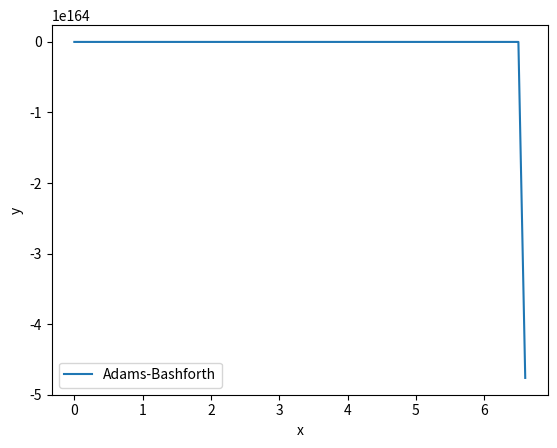

Recreate this plot in Python.
import numpy as np
import matplotlib.pyplot as plt

def f(x, y):
    return -y**2 + np.sin(x) # Define the non-linear equation

def adams_bashforth(f, x0, y0, h, n):
    x = [x0]
    y = [y0]
    for i in range(0, n-1):
        if i == 0:
            # Use first-order Euler method to get the second value of y
            y_next = y[i] + h*f(x[i], y[i])
        elif i == 1:
            # Use second-order Adams-Bashforth to get the third value of y
            y_next = y[i] + (h/2)*(3*f(x[i], y[i]) - f(x[i-1], y[i-1]))
        elif i == 2:
            # Use third-order Adams-Bashforth to get the fourth value of y
            y_next = y[i] + (h/12)*(23*f(x[i], y[i]) - 16*f(x[i-1], y[i-1]) + 5*f(x[i-2], y[i-2]))
        else:
            # Use fourth-order Adams-Bashforth to get the fifth and subsequent values of y
            y_next = y[i] + (h/24)*(55*f(x[i], y[i]) - 59*f(x[i-1], y[i-1]) + 37*f(x[i-2], y[i-2]) - 9*f(x[i-3], y[i-3]))

        # Append x and y to their respective lists
        x.append(x[i] + h)
        y.append(y_next)
    return x, y

# Define initial values and parameters
x0 = 0
y0 = 1
h = 0.1
n = 100

# Solve the non-linear equation using Adams-Bashforth method
x, y = adams_bashforth(f, x0, y0, h, n)

# Plot the solution
plt.plot(x, y, label='Adams-Bashforth')
plt.xlabel('x')
plt.ylabel('y')
plt.legend()
plt.show()
